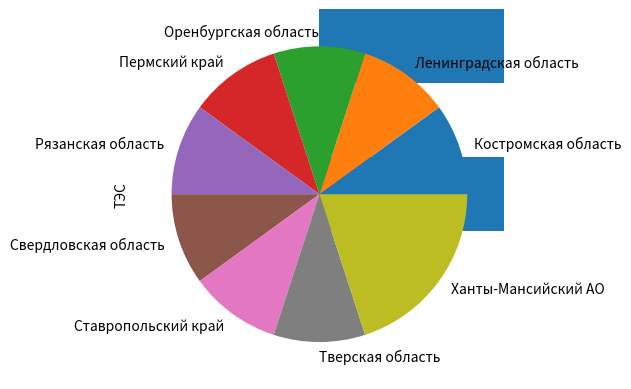

Python code for this plot:
import numpy as np
import pandas as pd
import matplotlib.pyplot as plt

df_init = pd.DataFrame({
	'ТЭС': ['Сургутская ГРЭС-2', 'Рефтинская ГРЭС', 'Костромская ГРЭС',
			'Сургутская ГРЭС-1', 'Рязанская ГРЭС', 'Киришская ГРЭС'],
	'Владелец': ['Э.Он Россия', 'Энел Россия', 'Интер РАО', 'Газпром энергохолдинг',
				 'Газпром энергохолдинг', 'Газпром энергохолдинг'],
	'Регион': ['Ханты-Мансийский АО', 'Свердловская область', 'Костромская область',
			   'Ханты-Мансийский АО', 'Рязанская область', 'Ленинградская область'],
	'Мощность (ГВт)': [5.6, 3.8, 3.3, 3.3, 3.3, 2.6],
})

df_init.head()

df_sort = df_init.sort_values(['Мощность (ГВт)'])
print(df_sort)
print()

df_exted = pd.concat([df_init, pd.DataFrame({
	'ТЭС': ['Конаковская ГРЭС', 'Ириклинская ГРЭС', 'Пермская ГРЭС', 'Ставропольская ГРЭС'],
	'Владелец': ['Энел Россия', 'Интер РАО', 'Интер РАО', 'Газпром энергохолдинг'],
	'Регион': ['Тверская область', 'Оренбургская область', 'Пермский край', 'Ставропольский край'],
	'Мощность (ГВт)': [2.5, 2.4, 2.4, 2.4]})], ignore_index=True)

df_exted['выработка_за_сутки'] = df_exted['Мощность (ГВт)'] * 24
print(df_exted)
print()

df_exted_2 = df_exted.copy()
print(df_exted_2[df_exted_2['Регион'] == 'Ханты-Мансийский АО'])
print()

df_exted_2['ТЭС'] = np.where(df_exted_2['Владелец'].str.find('Газпром') >= 0,
							 'Газпром энергохолдинг', np.where(df_exted_2['Владелец'].str.find('Интер') >= 0,
															   'Интер РАО', 'Остальные'))

df_exted_2['Мощность (ГВт)'].plot(y='ТЭС', style='o')
plt.show()

df_exted_2.groupby(['ТЭС'])['Мощность (ГВт)'].sum().plot(kind='barh')
plt.show()

a = df_exted.groupby(['Регион'])['ТЭС'].count().plot(kind='pie')
plt.show()
print()